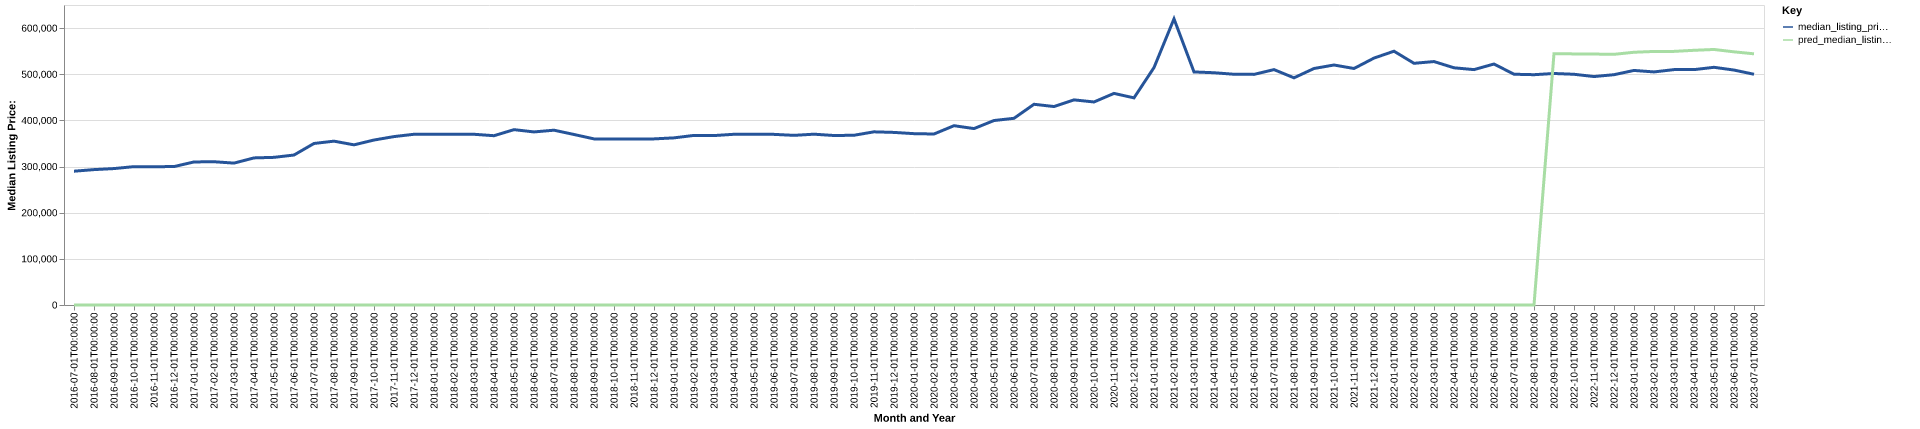

Values plotted in this chart, from the file beside it:
date, time_idx, median_listing_price, thirty_year_interest_rate_five, month, county_name, active_listing_count, median_days_on_market, pred_median_listing_price, month_year
2016-07-01, 0, 289900, 3.72, 7, polk, or, 484.0, 50.0, 0, Jul-2016
2016-08-01, 1, 293345, 3.73, 8, polk, or, 486.0, 53.0, 0, Aug-2016
2016-09-01, 2, 295600, 3.66, 9, polk, or, 480.0, 53.0, 0, Sep-2016
2016-10-01, 3, 299800, 3.64, 10, polk, or, 476.0, 60.0, 0, Oct-2016
2016-11-01, 4, 299700, 3.66, 11, polk, or, 476.0, 68.0, 0, Nov-2016
2016-12-01, 5, 299900, 3.48, 12, polk, or, 396.0, 82.0, 0, Dec-2016
2017-01-01, 6, 309945, 3.45, 1, polk, or, 337.0, 86.0, 0, Jan-2017
2017-02-01, 7, 310423, 3.5, 2, polk, or, 332.0, 88.0, 0, Feb-2017
2017-03-01, 8, 307423, 3.52, 3, polk, or, 343.0, 59.0, 0, Mar-2017
2017-04-01, 9, 318700, 4.03, 4, polk, or, 359.0, 46.0, 0, Apr-2017
2017-05-01, 10, 319900, 4.32, 5, polk, or, 378.0, 44.0, 0, May-2017
2017-06-01, 11, 324950, 4.2, 6, polk, or, 418.0, 40.0, 0, Jun-2017
2017-07-01, 12, 349975, 4.19, 7, polk, or, 288.0, 44.0, 0, Jul-2017
2017-08-01, 13, 355000, 4.3, 8, polk, or, 276.0, 40.0, 0, Aug-2017
2017-09-01, 14, 347000, 4.1, 9, polk, or, 296.0, 50.0, 0, Sep-2017
2017-10-01, 15, 357450, 4.05, 10, polk, or, 301.0, 56.0, 0, Oct-2017
2017-11-01, 16, 364900, 3.94, 11, polk, or, 285.0, 51.0, 0, Nov-2017
2017-12-01, 17, 369900, 4.03, 12, polk, or, 236.0, 65.0, 0, Dec-2017
2018-01-01, 18, 369900, 3.93, 1, polk, or, 220.0, 79.0, 0, Jan-2018
2018-02-01, 19, 369900, 3.83, 2, polk, or, 211.0, 83.0, 0, Feb-2018
2018-03-01, 20, 369900, 3.94, 3, polk, or, 202.0, 47.0, 0, Mar-2018
2018-04-01, 21, 366800, 3.95, 4, polk, or, 220.0, 41.0, 0, Apr-2018
2018-05-01, 22, 379923, 3.99, 5, polk, or, 240.0, 39.0, 0, May-2018
2018-06-01, 23, 375000, 4.15, 6, polk, or, 235.0, 38.0, 0, Jun-2018
2018-07-01, 24, 378733, 4.4, 7, polk, or, 245.0, 39.0, 0, Jul-2018
2018-08-01, 25, 369450, 4.46, 8, polk, or, 306.0, 32.0, 0, Aug-2018
2018-09-01, 26, 359900, 4.58, 9, polk, or, 336.0, 40.0, 0, Sep-2018
2018-10-01, 27, 359900, 4.66, 10, polk, or, 337.0, 54.0, 0, Oct-2018
2018-11-01, 28, 359900, 4.62, 11, polk, or, 341.0, 58.0, 0, Nov-2018
2018-12-01, 29, 359900, 4.54, 12, polk, or, 312.0, 66.0, 0, Dec-2018
2019-01-01, 30, 362133, 4.6, 1, polk, or, 286.0, 79.0, 0, Jan-2019
2019-02-01, 31, 367450, 4.72, 2, polk, or, 272.0, 68.0, 0, Feb-2019
2019-03-01, 32, 367100, 4.9, 3, polk, or, 280.0, 57.0, 0, Mar-2019
2019-04-01, 33, 369900, 4.94, 4, polk, or, 297.0, 54.0, 0, Apr-2019
2019-05-01, 34, 369900, 4.75, 5, polk, or, 333.0, 47.0, 0, May-2019
2019-06-01, 35, 369700, 4.51, 6, polk, or, 349.0, 43.0, 0, Jun-2019
2019-07-01, 36, 367569, 4.41, 7, polk, or, 360.0, 42.0, 0, Jul-2019
2019-08-01, 37, 370091, 4.41, 8, polk, or, 356.0, 44.0, 0, Aug-2019
2019-09-01, 38, 367227, 4.2, 9, polk, or, 351.0, 46.0, 0, Sep-2019
2019-10-01, 39, 367768, 4.14, 10, polk, or, 333.0, 50.0, 0, Oct-2019
2019-11-01, 40, 375198, 3.84, 11, polk, or, 287.0, 64.0, 0, Nov-2019
2019-12-01, 41, 373948, 3.81, 12, polk, or, 265.0, 80.0, 0, Dec-2019
2020-01-01, 42, 371248, 3.75, 1, polk, or, 225.0, 85.0, 0, Jan-2020
2020-02-01, 43, 370500, 3.73, 2, polk, or, 211.0, 64.0, 0, Feb-2020
2020-03-01, 44, 388500, 3.78, 3, polk, or, 179.0, 55.0, 0, Mar-2020
2020-04-01, 45, 382225, 3.75, 4, polk, or, 197.0, 46.0, 0, Apr-2020
2020-05-01, 46, 399700, 3.74, 5, polk, or, 175.0, 47.0, 0, May-2020
2020-06-01, 47, 404498, 3.72, 6, polk, or, 182.0, 31.0, 0, Jun-2020
2020-07-01, 48, 434900, 3.49, 7, polk, or, 162.0, 31.0, 0, Jul-2020
2020-08-01, 49, 430000, 3.65, 8, polk, or, 157.0, 36.0, 0, Aug-2020
2020-09-01, 50, 444450, 3.33, 9, polk, or, 139.0, 39.0, 0, Sep-2020
2020-10-01, 51, 439900, 3.28, 10, polk, or, 148.0, 38.0, 0, Oct-2020
2020-11-01, 52, 458450, 3.21, 11, polk, or, 123.0, 61.0, 0, Nov-2020
2020-12-01, 53, 448788, 3.07, 12, polk, or, 111.0, 59.0, 0, Dec-2020
2021-01-01, 54, 514400, 2.99, 1, polk, or, 92.0, 40.0, 0, Jan-2021
2021-02-01, 55, 620000, 2.93, 2, polk, or, 71.0, 39.0, 0, Feb-2021
2021-03-01, 56, 504975, 2.88, 3, polk, or, 71.0, 29.0, 0, Mar-2021
2021-04-01, 57, 503225, 2.84, 4, polk, or, 75.0, 20.0, 0, Apr-2021
2021-05-01, 58, 499947, 2.71, 5, polk, or, 86.0, 14.0, 0, May-2021
2021-06-01, 59, 499675, 2.79, 6, polk, or, 108.0, 21.0, 0, Jun-2021
... 25 more rows
